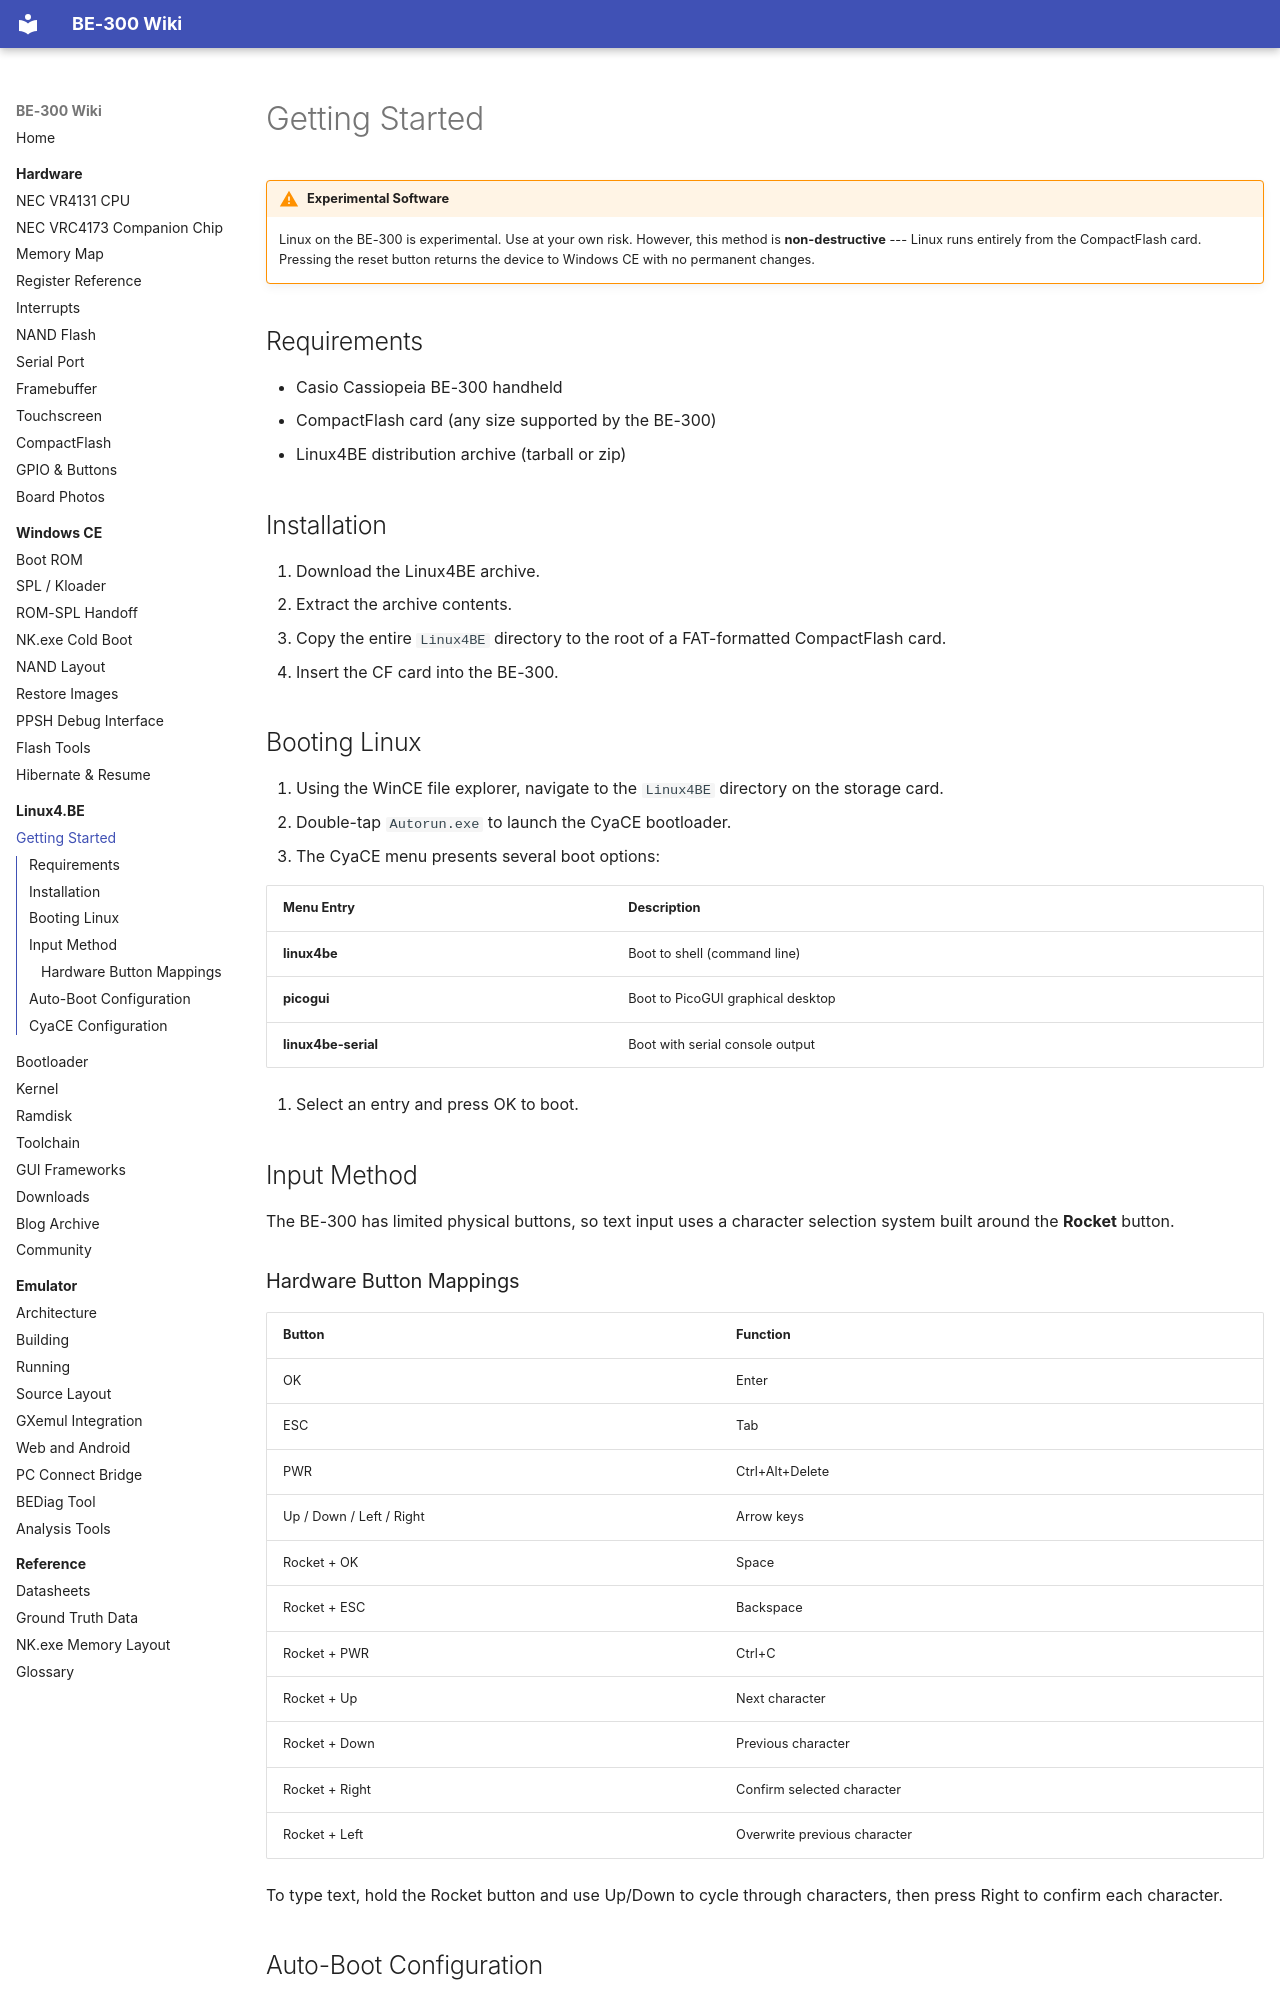

repository: jroark/be300-wiki · page: linux4be/getting-started/index.html · generator: mkdocs

# Getting Started

!!! warning "Experimental Software"
    Linux on the BE-300 is experimental. Use at your own risk. However, this method is **non-destructive** --- Linux runs entirely from the CompactFlash card. Pressing the reset button returns the device to Windows CE with no permanent changes.

## Requirements

- Casio Cassiopeia BE-300 handheld
- CompactFlash card (any size supported by the BE-300)
- Linux4BE distribution archive (tarball or zip)

## Installation

1. Download the Linux4BE archive.
2. Extract the archive contents.
3. Copy the entire `Linux4BE` directory to the root of a FAT-formatted CompactFlash card.
4. Insert the CF card into the BE-300.

## Booting Linux

1. Using the WinCE file explorer, navigate to the `Linux4BE` directory on the storage card.
2. Double-tap `Autorun.exe` to launch the CyaCE bootloader.
3. The CyaCE menu presents several boot options:

| Menu Entry | Description |
|------------|-------------|
| **linux4be** | Boot to shell (command line) |
| **picogui** | Boot to PicoGUI graphical desktop |
| **linux4be-serial** | Boot with serial console output |

4. Select an entry and press OK to boot.

## Input Method

The BE-300 has limited physical buttons, so text input uses a character selection system built around the **Rocket** button.

### Hardware Button Mappings

| Button | Function |
|--------|----------|
| OK | Enter |
| ESC | Tab |
| PWR | Ctrl+Alt+Delete |
| Up / Down / Left / Right | Arrow keys |
| Rocket + OK | Space |
| Rocket + ESC | Backspace |
| Rocket + PWR | Ctrl+C |
| Rocket + Up | Next character |
| Rocket + Down | Previous character |
| Rocket + Right | Confirm selected character |
| Rocket + Left | Overwrite previous character |

To type text, hold the Rocket button and use Up/Down to cycle through characters, then press Right to confirm each character.
